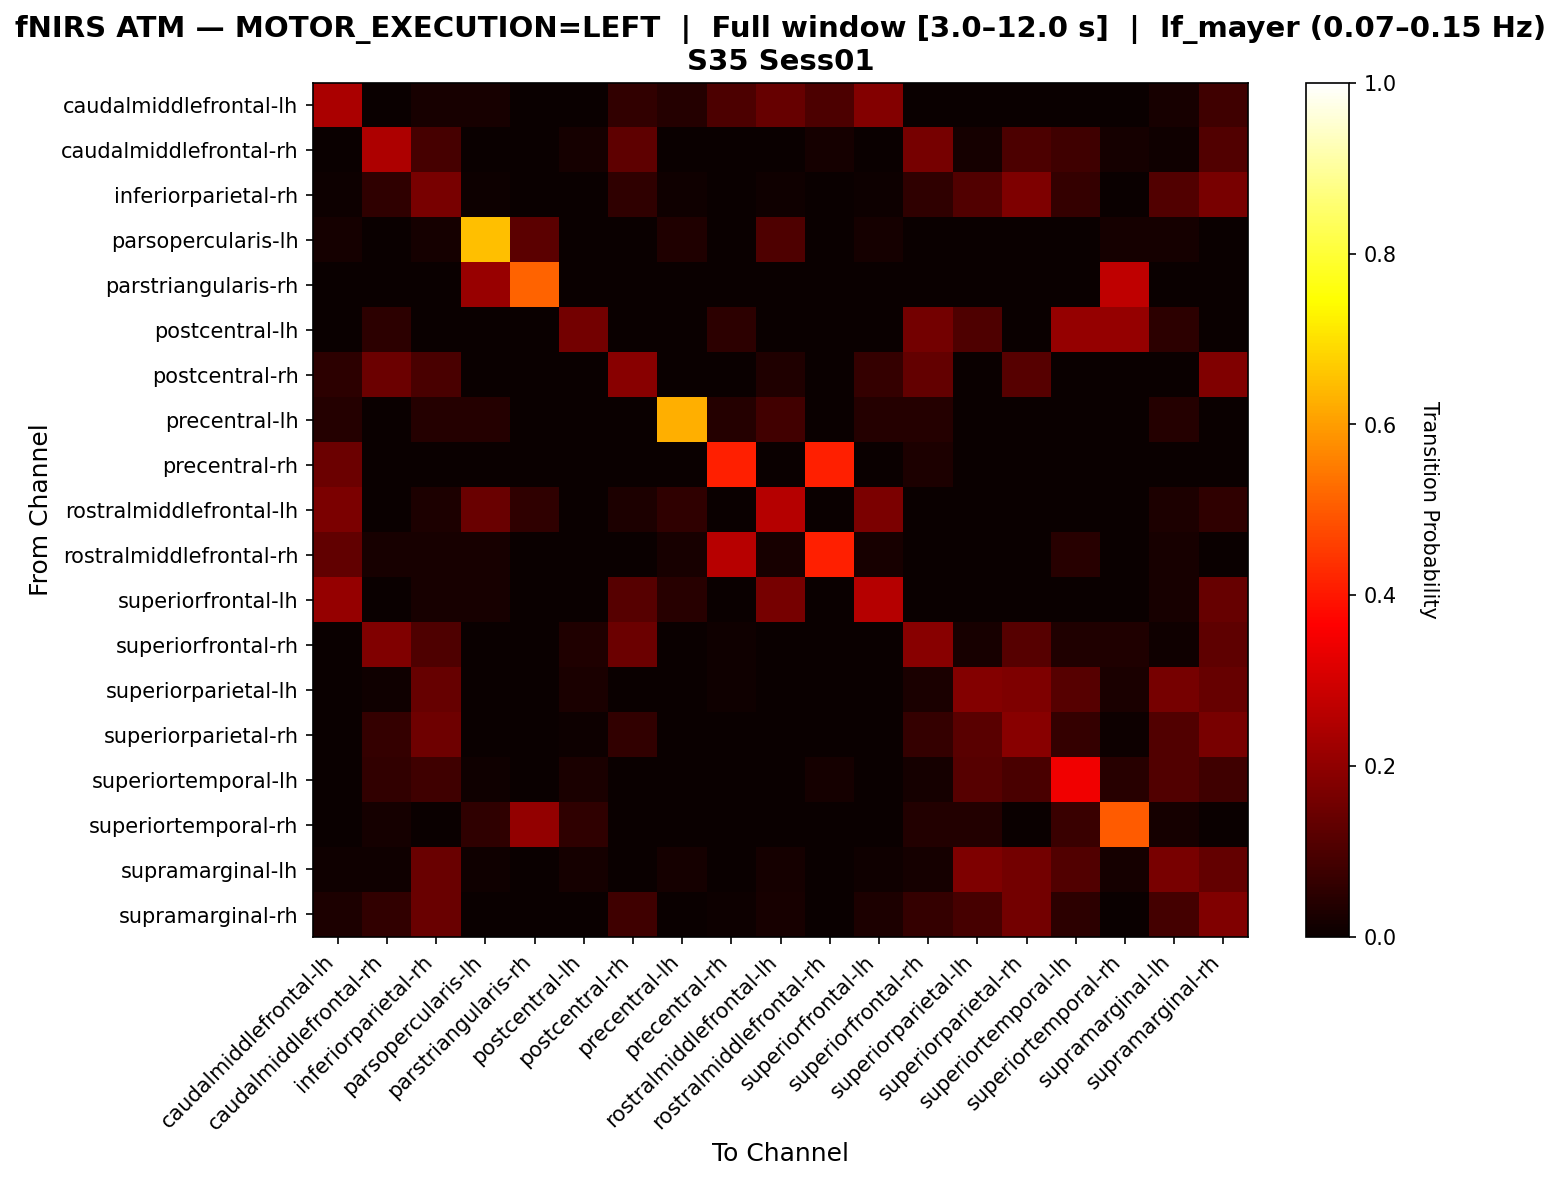

The data file committed next to this chart (first rows):
, caudalmiddlefrontal-lh, caudalmiddlefrontal-rh, inferiorparietal-rh, parsopercularis-lh, parstriangularis-rh, postcentral-lh, postcentral-rh, precentral-lh, precentral-rh, rostralmiddlefrontal-lh, rostralmiddlefrontal-rh, superiorfrontal-lh, superiorfrontal-rh, superiorparietal-lh, superiorparietal-rh, superiortemporal-lh, superiortemporal-rh, supramarginal-lh, supramarginal-rh
caudalmiddlefrontal-lh, 0.24, 0.0, 0.02, 0.02, 0.0, 0.0, 0.06, 0.04, 0.1, 0.14, 0.1, 0.18, 0.0, 0.0, 0.0, 0.0, 0.0, 0.02, 0.08
caudalmiddlefrontal-rh, 0.0, 0.2455, 0.09091, 0.0, 0.0, 0.01818, 0.1273, 0.0, 0.0, 0.0, 0.01818, 0.0, 0.1636, 0.01818, 0.1, 0.08182, 0.01818, 0.009091, 0.1091
inferiorparietal-rh, 0.005747, 0.05747, 0.1667, 0.005747, 0.0, 0.0, 0.05747, 0.01149, 0.0, 0.01149, 0.0, 0.005747, 0.05747, 0.1092, 0.1724, 0.06322, 0.0, 0.1092, 0.1667
parsopercularis-lh, 0.01754, 0.0, 0.01754, 0.6491, 0.1228, 0.0, 0.0, 0.03509, 0.0, 0.1053, 0.0, 0.01754, 0.0, 0.0, 0.0, 0.0, 0.01754, 0.01754, 0.0
parstriangularis-rh, 0.0, 0.0, 0.0, 0.2121, 0.5152, 0.0, 0.0, 0.0, 0.0, 0.0, 0.0, 0.0, 0.0, 0.0, 0.0, 0.0, 0.2727, 0.0, 0.0
postcentral-lh, 0.0, 0.05263, 0.0, 0.0, 0.0, 0.1579, 0.0, 0.0, 0.05263, 0.0, 0.0, 0.0, 0.1579, 0.1053, 0.0, 0.2105, 0.2105, 0.05263, 0.0
postcentral-rh, 0.05208, 0.1458, 0.09375, 0.0, 0.0, 0.0, 0.1875, 0.0, 0.0, 0.03125, 0.0, 0.0625, 0.1354, 0.0, 0.1146, 0.0, 0.0, 0.0, 0.1771
precentral-lh, 0.04167, 0.0, 0.04167, 0.04167, 0.0, 0.0, 0.0, 0.625, 0.04167, 0.08333, 0.0, 0.04167, 0.04167, 0.0, 0.0, 0.0, 0.0, 0.04167, 0.0
precentral-rh, 0.1471, 0.0, 0.0, 0.0, 0.0, 0.0, 0.0, 0.0, 0.4118, 0.0, 0.4118, 0.0, 0.02941, 0.0, 0.0, 0.0, 0.0, 0.0, 0.0
rostralmiddlefrontal-lh, 0.1714, 0.0, 0.02857, 0.1429, 0.05714, 0.0, 0.02857, 0.05714, 0.0, 0.2571, 0.0, 0.1714, 0.0, 0.0, 0.0, 0.0, 0.0, 0.02857, 0.05714
rostralmiddlefrontal-rh, 0.1304, 0.02174, 0.02174, 0.02174, 0.0, 0.0, 0.0, 0.02174, 0.2609, 0.02174, 0.413, 0.02174, 0.0, 0.0, 0.0, 0.04348, 0.0, 0.02174, 0.0
superiorfrontal-lh, 0.2093, 0.0, 0.02326, 0.02326, 0.0, 0.0, 0.1163, 0.04651, 0.0, 0.1628, 0.0, 0.2558, 0.0, 0.0, 0.0, 0.0, 0.0, 0.02326, 0.1395
superiorfrontal-rh, 0.0, 0.1789, 0.1053, 0.0, 0.0, 0.03158, 0.1474, 0.0, 0.01053, 0.0, 0.0, 0.0, 0.1895, 0.02105, 0.1158, 0.03158, 0.03158, 0.01053, 0.1263
superiorparietal-lh, 0.0, 0.008197, 0.1393, 0.0, 0.0, 0.02459, 0.0, 0.0, 0.008197, 0.0, 0.0, 0.0, 0.02459, 0.1803, 0.1721, 0.1148, 0.02459, 0.1639, 0.1393
superiorparietal-rh, 0.0, 0.06486, 0.1514, 0.0, 0.0, 0.005405, 0.05946, 0.0, 0.0, 0.0, 0.0, 0.0, 0.06486, 0.1189, 0.1892, 0.06486, 0.005405, 0.1081, 0.1676
superiortemporal-lh, 0.0, 0.06195, 0.07965, 0.00885, 0.0, 0.02655, 0.0, 0.0, 0.0, 0.0, 0.0177, 0.0, 0.0177, 0.115, 0.09735, 0.3451, 0.04425, 0.1062, 0.07965
superiortemporal-rh, 0.0, 0.01852, 0.0, 0.05556, 0.2037, 0.05556, 0.0, 0.0, 0.0, 0.0, 0.0, 0.0, 0.03704, 0.03704, 0.0, 0.07407, 0.5, 0.01852, 0.0
supramarginal-lh, 0.008333, 0.008333, 0.1417, 0.008333, 0.0, 0.01667, 0.0, 0.01667, 0.0, 0.01667, 0.0, 0.008333, 0.01667, 0.175, 0.1583, 0.1083, 0.01667, 0.1667, 0.1333
supramarginal-rh, 0.02956, 0.05911, 0.1429, 0.0, 0.0, 0.0, 0.07882, 0.0, 0.004926, 0.0197, 0.0, 0.02956, 0.06404, 0.0936, 0.1576, 0.05419, 0.0, 0.08867, 0.1773
